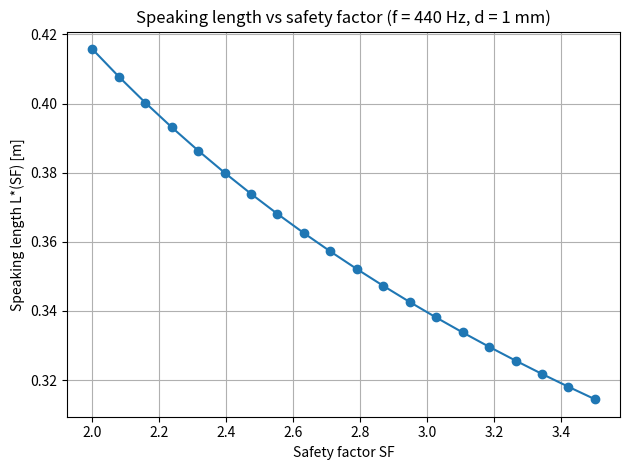

Here is the Python script that generated this plot: (Note: this script raises an exception after producing the figure.)

import numpy as np
import matplotlib.pyplot as plt
from scipy.optimize import brentq


# Material constants

E = 2.0e11        # Pa
rho = 7850.0      # kg/m^3
sigma_y = 2.1e9   # Pa, yield stress of music wire


# Nonlinear equation g(L) = 0

# 4 rho f^2 L^4 - sigma_w L^2 - (pi^2 E d^2)/16 = 0

def g_L(L, sigma_w, f_target, d):
    return 4.0 * rho * f_target**2 * L**4 - sigma_w * L**2 - (np.pi**2 * E * d**2) / 16.0

def solve_L_T(f_target, SF, d):
    """
    Given target frequency f_target (Hz), safety factor SF, and diameter d (m),
    return (L*, T*) for the string using Brent's method.
    """
    # cross-sectional area & working stress
    A = 0.25 * np.pi * d**2
    sigma_w = sigma_y / SF

    # initial bracket for L [m]
    L_min, L_max = 0.1, 2.0

    # ensure there is a sign change in the bracket
    g_min = g_L(L_min, sigma_w, f_target, d)
    g_max = g_L(L_max, sigma_w, f_target, d)

    while g_min * g_max > 0:
        L_max += 0.5
        if L_max > 5.0:
            raise RuntimeError("Could not bracket a root for L - check inputs.")
        g_max = g_L(L_max, sigma_w, f_target, d)

    # Brent's root finding
    L_star = brentq(g_L, L_min, L_max, args=(sigma_w, f_target, d))

    # Corresponding tension from T = sigma_w * A
    T_star = sigma_w * A
    return L_star, T_star


# RK4 ODE solver: Using L, d, f, T60 to simulate decay

def rk4_decay(f, L, d, T60, I):
    """
    Free decay of the string for given design (f, L, d) and sustain time T60.
    Uses the damped oscillator x¨ + 2ζω0 x˙ + ω0^2 x = 0 with RK4.
    """

    # mass m = ρ A L
    A = 0.25 * np.pi * d**2
    m = rho * A * L
    
    #natural frequency
    omega0 = 2.0 * np.pi * f

    # damping ratio ζ from chosen T60:  x(T60)/x(0) = 1/1000
    zeta = np.log(1000.0) / (omega0 * T60)

    # Degree one： y = [x, v]
    def rhs(t, y):
        x, v = y
        return np.array([v, -2.0*zeta*omega0*v - (omega0**2)*x])

    # time
    t0   = 0.0
    t_end = T60 + 1             # simulate to T60+1
    dt   = 1.0 / (200.0 * f)      # ~200 steps per period
    N    = int((t_end - t0)/dt) + 1

    t = np.linspace(t0, t_end, N)
    y = np.zeros((N, 2))

    # initial condition：x(0)=0, v(0)=1/m（Unit impulsive force）
    I = 1
    x0 = 0.0
    v0 = I / m
    y[0, :] = [x0, v0]

    # RK4 main loop
    for k in range(N-1):
        tk = t[k]
        yk = y[k]

        k1 = rhs(tk,          yk)
        k2 = rhs(tk+dt/2.0,   yk + dt*k1/2.0)
        k3 = rhs(tk+dt/2.0,   yk + dt*k2/2.0)
        k4 = rhs(tk+dt,       yk + dt*k3)

        y[k+1] = yk + dt * (k1 + 2*k2 + 2*k3 + k4) / 6.0

    x = y[:, 0]
    return t, x


# Main script: design helper + damping exploration
if __name__ == "__main__":

    # Graph for Safety Factor against L*
    f_A4 = 440.0
    d_A4 = 0.001

    SF_vals = np.linspace(2.0, 3.5, 20)
    L_vals, T_vals = [], []

    # Calculating values to create an array
    for SF in SF_vals:
        L_star, T_star = solve_L_T(f_A4, SF, d_A4)
        L_vals.append(L_star)
        T_vals.append(T_star)

    L_vals = np.array(L_vals)
    
    # Plotting graph (figure 5)
    plt.figure()
    plt.plot(SF_vals, L_vals, "o-")
    plt.xlabel("Safety factor SF")
    plt.ylabel("Speaking length L*(SF) [m]")
    plt.title("Speaking length vs safety factor (f = 440 Hz, d = 1 mm)")
    plt.grid(True)
    plt.tight_layout()
    plt.show()

    # User input (f, SF, d, with multiple T60)
    print("Piano string design helper (enter 'q' to quit)\n")

    while True:
        #root finding first to find L* & d_user
        s = input("Target frequency f (Hz): ")
        if s.lower().startswith("q"):
            break
        try:
            f_user = float(s)
        except ValueError:
            print(" Invalid frequency, try again.\n")
            continue

        s = input("Safety factor SF (e.g. 2.5): ")
        if s.lower().startswith("q"):
            break
        try:
            SF_user = float(s)
        except ValueError:
            print(" Invalid SF, try again.\n")
            continue

        s = input("String diameter d (mm, e.g. 1.0): ")
        if s.lower().startswith("q"):
            break
        try:
            d_mm   = float(s)
            d_user = d_mm / 1000.0   # mm → m
        except ValueError:
            print(" Invalid diameter, try again.\n")
            continue

        try:
            L_star, T_star = solve_L_T(f_user, SF_user, d_user)
        except Exception as e:
            print(" Error solving for L,T:", e, "\n")
            continue

        A_user  = 0.25 * np.pi * d_user**2
        sigma_w = sigma_y / SF_user

        print(f"\nFor f = {f_user:.1f} Hz, SF = {SF_user:.2f}, d = {d_mm:.3f} mm:")
        print(f" Working stress σ_w = {sigma_w/1e6:.1f} MPa")
        print(f" Speaking length L* = {L_star:.3f} m")
        print(f" Tension T*        = {T_star:.1f} N")
        print(f" Cross-section A   = {A_user*1e6:.3f} mm^2\n")

       # Different T60 values
        print("Now explore damping for this design (press ENTER to go back to a new design).")
        while True:
            s = input("  Sustain time T60 (s), or just ENTER for new design: ")
            if s == "":        # Press enter to go back to last program
                print("")
                break
            if s.lower().startswith("q"):   # Input q causes program to terminate
                running = False
                print("\nExiting program.\n")
                break

            try:
                T60_user = float(s)
            except ValueError:
                print("   Invalid T60, try again.\n")
                continue

           # Using the current design from user inputs (f_user, L_star, d_user) with this T60, graph plotted
            t, x = rk4_decay(f_user, L_star, d_user, T60_user)

            plt.figure()
            plt.plot(t, x)
            plt.xlabel("t (s)")
            plt.ylabel("x (m)")
            plt.title(
                f"Free decay: f = {f_user:.1f} Hz, "
                f"L* = {L_star:.3f} m, d = {d_mm:.2f} mm, T60 = {T60_user:.1f} s"
            )
            plt.grid(True)
            plt.tight_layout()
            plt.show()
